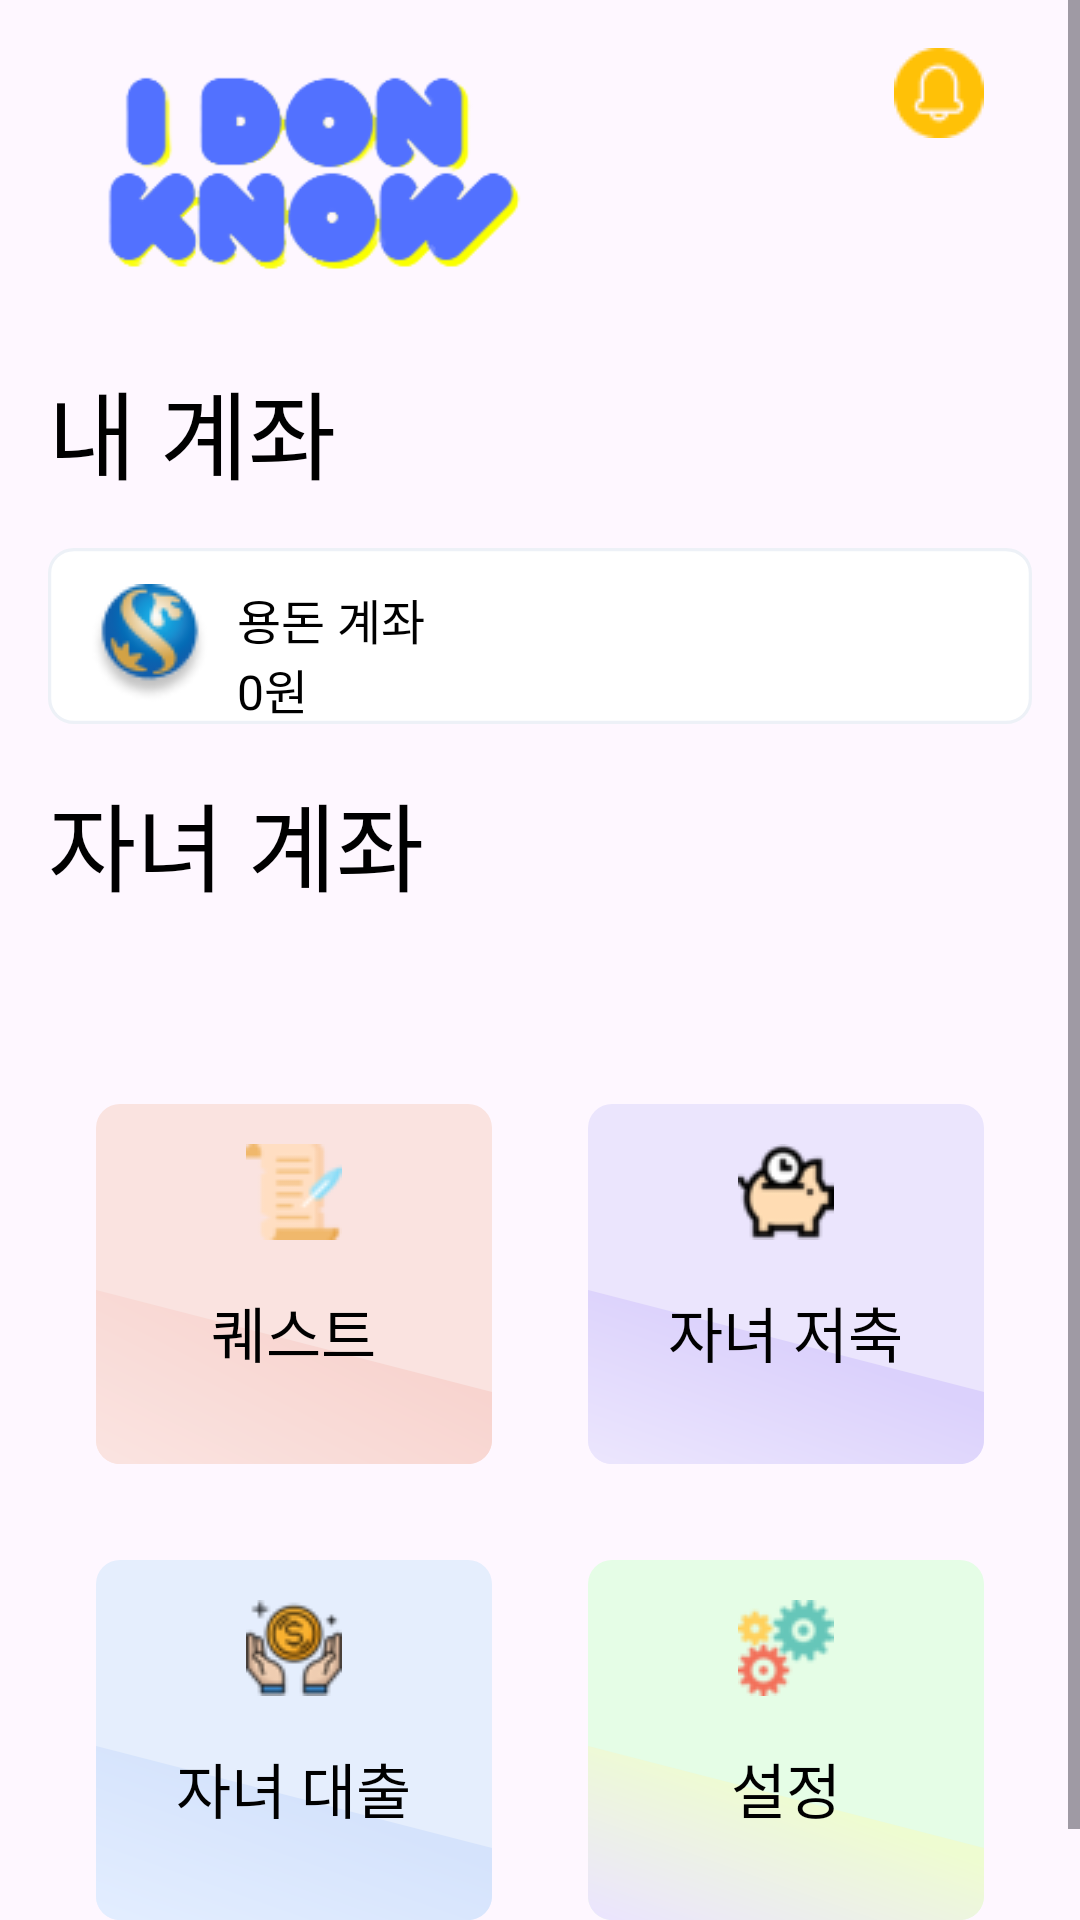

The Android layout XML behind this screen, and the referenced resources:
<!-- AndroidManifest.xml: application theme Theme.Prefin -->
<!-- res/layout/fragment_parent_home.xml -->
<?xml version="1.0" encoding="utf-8"?>
<ScrollView
    xmlns:android="http://schemas.android.com/apk/res/android"
    xmlns:app="http://schemas.android.com/apk/res-auto"
    xmlns:tools="http://schemas.android.com/tools"
    android:layout_width="match_parent"
    android:layout_height="match_parent">

    <androidx.constraintlayout.widget.ConstraintLayout
        android:layout_width="match_parent"
        android:layout_height="match_parent"
        android:padding="16dp"
        android:backgroundTint="@color/colorSub"
        tools:context=".ui.parentHome.ParentHomeFragment">

        <ImageView
            android:id="@+id/fragment_parent_home_logo_text_image_view"
            android:layout_width="wrap_content"
            android:layout_height="80dp"
            android:adjustViewBounds="true"
            android:src="@drawable/i_don_know_logo"
            android:layout_marginStart="16dp"
            app:layout_constraintStart_toStartOf="parent"
            app:layout_constraintTop_toTopOf="parent" />

        <ImageView
            android:id="@+id/fragment_parent_home_noti_image_view"
            android:layout_marginEnd="16dp"
            android:layout_width="wrap_content"
            android:layout_height="wrap_content"
            android:src="@drawable/ic_noti"
            app:layout_constraintEnd_toEndOf="parent"
            app:layout_constraintTop_toTopOf="parent"
            />

        <TextView
            android:layout_marginTop="24dp"
            android:id="@+id/fragment_parent_home_my_account_text_view"
            style="@style/Title.Bold.Size32"
            android:layout_width="wrap_content"
            android:layout_height="wrap_content"
            android:text="내 계좌"
            app:layout_constraintStart_toStartOf="parent"
            app:layout_constraintTop_toBottomOf="@+id/fragment_parent_home_logo_text_image_view" />

        <LinearLayout
            android:id="@+id/fragment_parent_home_my_account_linearLayout"
            android:layout_width="match_parent"
            android:layout_height="wrap_content"
            android:layout_marginTop="16dp"
            android:paddingStart="12dp"
            android:paddingTop="12dp"
            android:background="@drawable/edittext_rectangle_24"
            app:layout_constraintStart_toStartOf="parent"
            app:layout_constraintTop_toBottomOf="@+id/fragment_parent_home_my_account_text_view">

            <ImageView
                android:id="@+id/fragment_parent_home_my_account_image_view"
                android:layout_width="wrap_content"
                android:layout_height="wrap_content"
                android:src="@drawable/ic_sinhan" />

            <LinearLayout
                android:layout_width="match_parent"
                android:layout_height="wrap_content"
                android:layout_marginStart="8dp"
                android:orientation="vertical">

                <TextView
                    android:id="@+id/fragment_parent_home_my_account_name_text_view"
                    style="@style/Text.regular.Size16"
                    android:layout_width="wrap_content"
                    android:layout_height="wrap_content"
                    android:text="용돈 계좌" />

                <TextView
                    android:id="@+id/fragment_parent_home_my_account_money_text_view"
                    style="@style/Text.regular.Size16"
                    android:layout_width="wrap_content"
                    android:layout_height="wrap_content"
                    android:text="0원" />

            </LinearLayout>

        </LinearLayout>


        <TextView
            android:layout_marginTop="16dp"
            android:id="@+id/fragment_parent_home_child_account_text_view"
            style="@style/Title.Bold.Size32"
            android:layout_width="wrap_content"
            android:layout_height="wrap_content"
            android:text="자녀 계좌"
            app:layout_constraintStart_toStartOf="parent"
            app:layout_constraintTop_toBottomOf="@+id/fragment_parent_home_my_account_linearLayout" />

        <ImageView
            android:layout_marginStart="12dp"
            android:id="@+id/fragment_parent_home_child_add"
            android:layout_width="wrap_content"
            android:layout_height="wrap_content"
            android:src="@drawable/ic_outline_add_box_24"
            app:layout_constraintBottom_toBottomOf="@+id/fragment_parent_home_child_account_text_view"
            app:layout_constraintStart_toEndOf="@+id/fragment_parent_home_child_account_text_view"
            app:layout_constraintTop_toTopOf="@+id/fragment_parent_home_child_account_text_view" />

        <androidx.recyclerview.widget.RecyclerView
            android:layout_marginTop="16dp"
            android:id="@+id/fragment_parent_home_child_account_recycler_view"
            android:layout_width="match_parent"
            android:layout_height="0dp"
            app:layout_constraintEnd_toEndOf="parent"
            app:layout_constraintStart_toStartOf="parent"
            app:layout_constraintTop_toBottomOf="@+id/fragment_parent_home_child_account_text_view"
            tools:listitem="@layout/item_child_account"
            tools:itemCount="2"
            />



        <GridLayout
            android:layout_marginTop="32dp"
            android:layout_width="match_parent"
            android:layout_height="wrap_content"
            app:layout_constraintStart_toStartOf="parent"
            app:layout_constraintEnd_toEndOf="parent"
            app:layout_constraintTop_toBottomOf="@+id/fragment_parent_home_child_account_recycler_view"
            android:columnCount="2"
            android:rowCount="2"
            android:layout_gravity="center"
            >

            <LinearLayout
                android:id="@+id/fragment_parent_home_quest_layout"
                android:layout_margin="16dp"
                android:layout_width="wrap_content"
                android:layout_height="wrap_content"
                android:layout_columnWeight="1"
                android:background="@drawable/color_block_red"
                android:gravity="center"
                android:orientation="vertical"
                >
                <ImageView
                    android:layout_width="wrap_content"
                    android:layout_height="wrap_content"
                    android:src="@drawable/ic_quest_box"
                    />

                <TextView
                    android:layout_margin="16dp"
                    android:id="@+id/fragment_parent_home_quest_text_view"
                    android:layout_width="wrap_content"
                    android:layout_height="wrap_content"

                    android:text="퀘스트"

                    android:gravity="center"
                    style="@style/Text.regular.Size20"

                    >
                </TextView>

            </LinearLayout>

            <LinearLayout
                android:id="@+id/fragment_parent_home_saving_layout"
                android:layout_margin="16dp"
                android:layout_width="wrap_content"
                android:layout_height="wrap_content"
                android:layout_columnWeight="1"
                android:background="@drawable/color_block_purple"
                android:gravity="center"
                android:orientation="vertical"
                >
                <ImageView
                    android:layout_width="wrap_content"
                    android:layout_height="wrap_content"
                    android:src="@drawable/ic_saving_box"
                    />

                <TextView
                    android:layout_margin="16dp"
                    android:id="@+id/fragment_parent_home_saving_text_view"
                    style="@style/Text.regular.Size20"
                    android:layout_columnWeight="1"
                    android:layout_width="wrap_content"
                    android:layout_height="wrap_content"

                    android:gravity="center"
                    android:text="자녀 저축">

                </TextView>

            </LinearLayout>


            <LinearLayout
                android:id="@+id/fragment_parent_home_loan_layout"
                android:layout_margin="16dp"
                android:layout_width="wrap_content"
                android:layout_height="wrap_content"
                android:layout_columnWeight="1"
                android:background="@drawable/color_block_blue"
                android:gravity="center"
                android:orientation="vertical"
                >

                <ImageView
                    android:layout_width="wrap_content"
                    android:layout_height="wrap_content"
                    android:src="@drawable/ic_loan_box"
                    />

                <TextView
                    android:layout_margin="16dp"
                    android:id="@+id/fragment_parent_home_loan_text_view"
                    android:layout_width="wrap_content"
                    android:layout_height="wrap_content"
                    android:text="자녀 대출"
                    android:gravity="center"
                    style="@style/Text.regular.Size20"
                    >
                </TextView>
            </LinearLayout>

            <LinearLayout
                android:id="@+id/fragment_parent_home_setting_layout"
                android:layout_margin="16dp"
                android:layout_height="wrap_content"
                android:layout_width="wrap_content"
                android:layout_columnWeight="1"
                android:background="@drawable/color_block_green"
                android:gravity="center"
                android:orientation="vertical"
                >

                <ImageView
                    android:layout_width="wrap_content"
                    android:layout_height="wrap_content"
                    android:src="@drawable/ic_setting_box"
                    />

                <TextView
                    android:layout_margin="16dp"
                    android:id="@+id/fragment_parent_home_setting_text_view"
                    android:layout_width="wrap_content"
                    android:layout_height="wrap_content"

                    android:text="설정"
                    android:gravity="center"
                    style="@style/Text.regular.Size20"
                    >
                </TextView>

            </LinearLayout>



        </GridLayout>





    </androidx.constraintlayout.widget.ConstraintLayout>

</ScrollView>
<!-- res/layout/item_child_account.xml (included above) -->
<?xml version="1.0" encoding="utf-8"?>
<LinearLayout
    xmlns:android="http://schemas.android.com/apk/res/android"
    android:id="@+id/fragment_parent_home_child_account_linearLayout"
    android:layout_width="match_parent"
    android:layout_height="wrap_content"
    android:layout_marginTop="16dp"
    android:background="@drawable/edittext_rectangle_24"
    android:paddingStart="12dp"
    android:paddingTop="12dp"
    >

    <ImageView
        android:id="@+id/fragment_parent_home_child_account_image_view"
        android:layout_width="wrap_content"
        android:layout_height="wrap_content"
        android:src="@drawable/ic_sinhan" />

    <LinearLayout
        android:layout_width="match_parent"
        android:layout_height="wrap_content"
        android:layout_marginStart="8dp"
        android:orientation="vertical">

        <TextView
            android:id="@+id/fragment_parent_home_child_account_name_text_view"
            style="@style/Text.regular.Size16"
            android:layout_width="wrap_content"
            android:layout_height="wrap_content"
            android:text="자녀 계좌 1" />

        <TextView
            android:id="@+id/fragment_parent_home_child_account_money_text_view"
            style="@style/Text.regular.Size16"
            android:layout_width="wrap_content"
            android:layout_height="wrap_content"
            android:text="0원" />

    </LinearLayout>

</LinearLayout>
<!-- resources referenced by this layout -->
<resources>
  <color name="colorSub">#F5F8FF</color>
  <!-- drawable color_block_red (drawable) -->
  <vector xmlns:android="http://schemas.android.com/apk/res/android"
      xmlns:aapt="http://schemas.android.com/aapt"
      android:width="132dp"
      android:height="120dp"
      android:viewportWidth="132"
      android:viewportHeight="120">
    <path
        android:pathData="M8,0L124,0A8,8 0,0 1,132 8L132,112A8,8 0,0 1,124 120L8,120A8,8 0,0 1,0 112L0,8A8,8 0,0 1,8 0z"
        android:fillColor="#FAE3E0"/>
    <path
        android:pathData="M132,96L0,62V112C0,116.42 3.58,120 8,120H124C128.42,120 132,116.42 132,112V96Z">
      <aapt:attr name="android:fillColor">
        <gradient 
            android:startX="49.5"
            android:startY="52"
            android:endX="14"
            android:endY="122.5"
            android:type="linear">
          <item android:offset="0" android:color="#FFF8D3CE"/>
          <item android:offset="1" android:color="#FFFAE3E0"/>
        </gradient>
      </aapt:attr>
    </path>
  </vector>
  <!-- drawable edittext_rectangle_24 (drawable) -->
  <vector xmlns:android="http://schemas.android.com/apk/res/android"
      android:width="302dp"
      android:height="56dp"
      android:viewportWidth="302"
      android:viewportHeight="56">
    <path
        android:strokeWidth="1"
        android:pathData="M8,0.5L294,0.5A7.5,7.5 0,0 1,301.5 8L301.5,48A7.5,7.5 0,0 1,294 55.5L8,55.5A7.5,7.5 0,0 1,0.5 48L0.5,8A7.5,7.5 0,0 1,8 0.5z"
        android:fillColor="#ffffff"
        android:strokeColor="#EDF1F7"/>
  </vector>
  <style name="Text.regular.Size16" parent="@style/Widget.AppCompat.TextView">
          <item name="android:textColor">@color/black</item>
          <item name="android:textSize">16sp</item>
          <item name="fontFamily">@font/the_jamsil_3_regular</item>
      </style>
  <style name="Text.regular.Size20" parent="@style/Widget.AppCompat.TextView">
          <item name="android:textColor">@color/black</item>
          <item name="android:textSize">20sp</item>
          <item name="fontFamily">@font/the_jamsil_3_regular</item>
      </style>
  <style name="Title.Bold.Size32" parent="@style/Widget.AppCompat.TextView">
          <item name="android:textColor">@color/black</item>
          <item name="android:textSize">32sp</item>
          <item name="fontFamily">@font/the_jamsil_4_medium</item>
      </style>
  <style name="Theme.Prefin" parent="Base.Theme.Prefin" />
  <color name="black">#FF000000</color>
  <style name="Base.Theme.Prefin" parent="Theme.Material3.DayNight.NoActionBar">
          
          
          <item name="bottomSheetDialogTheme">@style/AppBottomSheetDialogTheme</item>
          <item name="android:statusBarColor">@color/colorBackground</item>
          <item name="snackbarStyle">@color/colorPrimary</item>
      </style>
  <style name="AppBottomSheetDialogTheme" parent="Theme.Design.Light.BottomSheetDialog">
          <item name="bottomSheetStyle">@style/AppModalStyle</item>
      </style>
  <color name="colorBackground">#F5F8FF</color>
  <color name="colorPrimary">#2C64E3</color>
  <style name="AppModalStyle" parent="Widget.Design.BottomSheet.Modal">
          <item name="android:background">@drawable/custom_top_border_radius</item>
      </style>
  <!-- drawable custom_top_border_radius (drawable) -->
  <?xml version="1.0" encoding="utf-8"?>
  <shape xmlns:android="http://schemas.android.com/apk/res/android"
      android:shape="rectangle">
      <solid android:color="@color/white" />
      <corners
          android:topLeftRadius="32dp"
          android:topRightRadius="32dp"/>
  </shape>
  <color name="white">#FFFFFFFF</color>
</resources>
